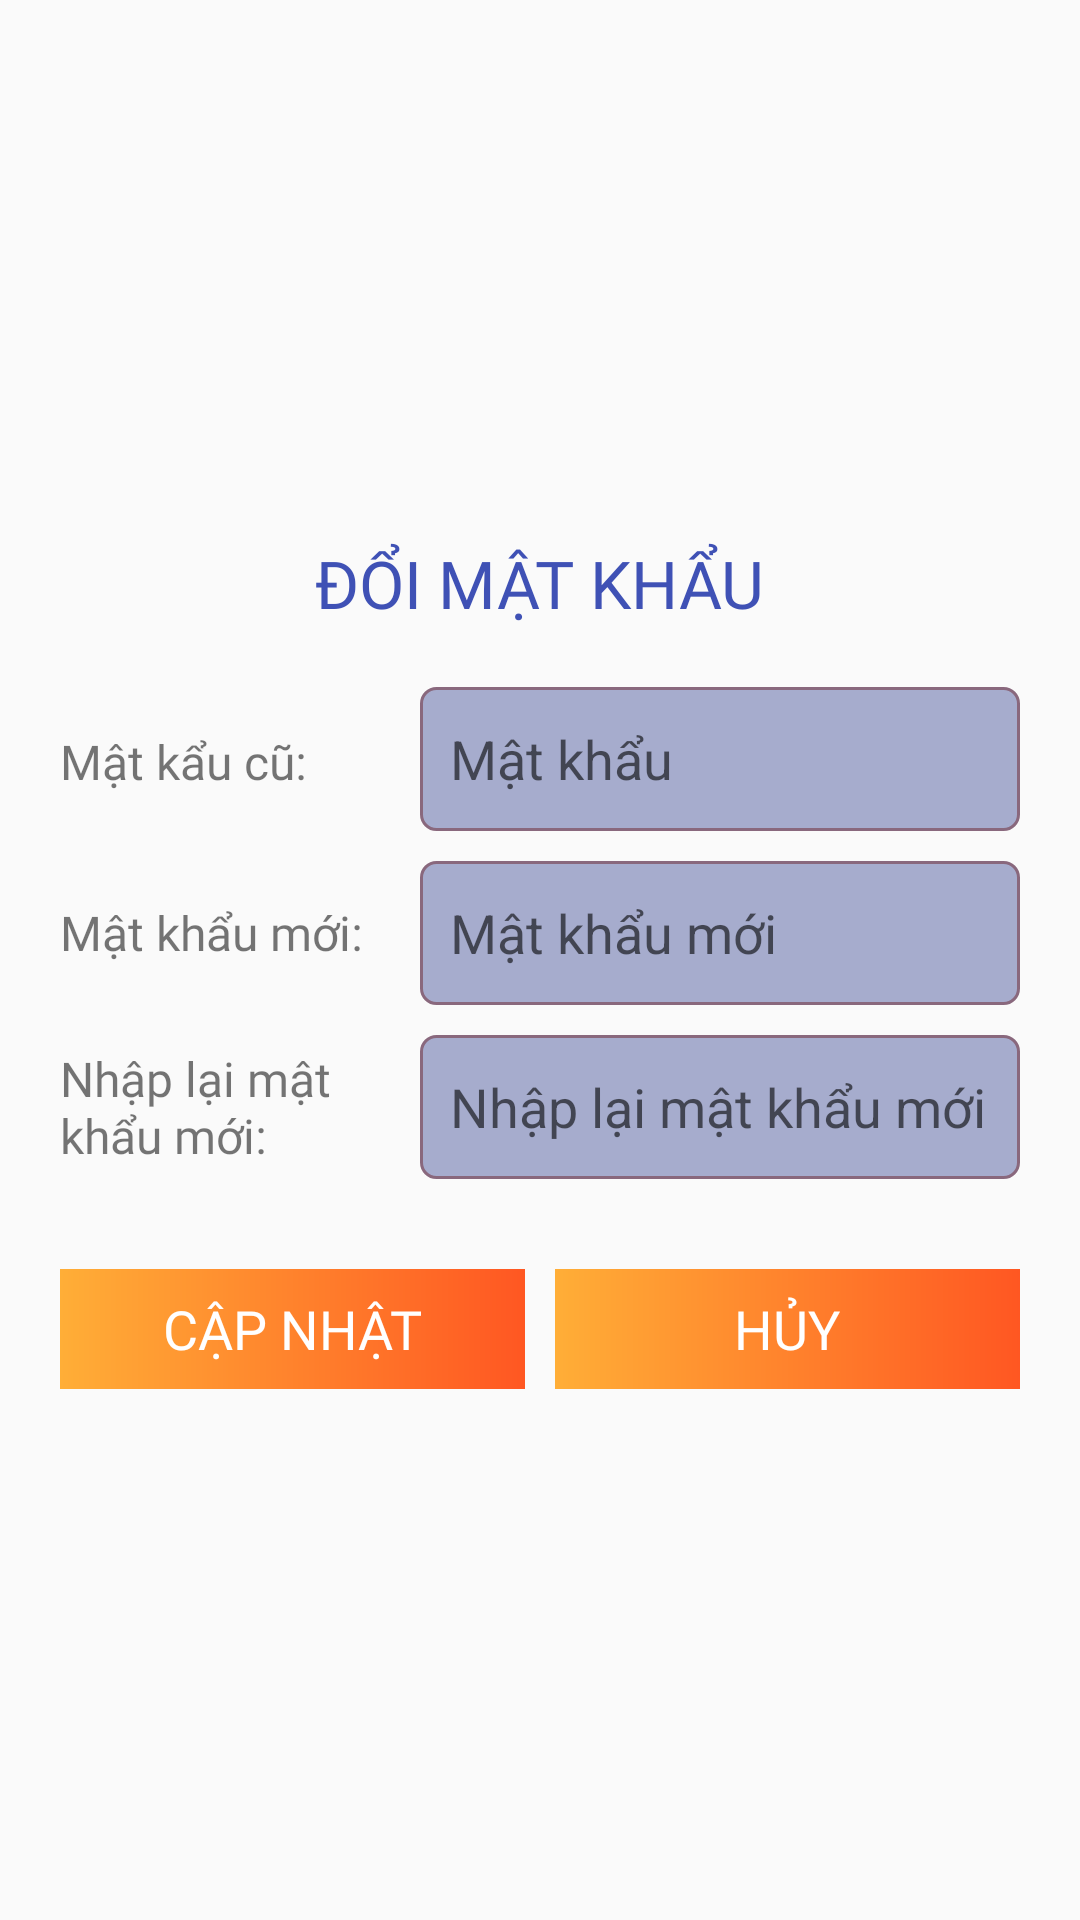

Write the Android layout XML for this screen, with the resource values it uses.
<!-- AndroidManifest.xml: application theme Theme.Book_Market -->
<!-- res/layout/dialog_doi_matkhau.xml -->
<?xml version="1.0" encoding="utf-8"?>
<LinearLayout xmlns:android="http://schemas.android.com/apk/res/android"
    android:layout_width="match_parent"
    android:layout_height="wrap_content"
    android:orientation="vertical"
    android:gravity="center"
    >

    <ImageView
        android:layout_width="80dp"
        android:layout_height="5dp"
        android:layout_gravity="center"
        android:layout_margin="4dp"
        android:background="@drawable/line_bottom_dialog" />

    <TextView
        android:layout_marginTop="10dp"
        android:text="ĐỔI MẬT KHẨU"
        android:textSize="22dp"
        android:textColor="#3F51B5"
        android:fontFamily="@font/open_sans_bold"
        android:layout_width="wrap_content"
        android:layout_height="wrap_content"
        />

    <LinearLayout
        android:orientation="vertical"
        android:padding="20dp"
        android:layout_width="match_parent"
        android:layout_height="wrap_content"
        >
        <LinearLayout
            android:layout_marginBottom="10dp"
            android:orientation="horizontal"
            android:layout_width="match_parent"
            android:layout_height="wrap_content"
            >
            <TextView
                android:fontFamily="@font/open_sans_regular"
                android:text="Mật kẩu cũ:"
                android:textSize="16sp"
                android:layout_width="120dp"
                android:layout_height="wrap_content"
                />
            <EditText
                android:id="@+id/ed_matkhaucu"
                android:layout_width="match_parent"
                android:layout_height="wrap_content"
                android:background="@drawable/btn_dn"
                android:hint="Mật khẩu"
                android:inputType="text"
                android:padding="10dp"
                />
        </LinearLayout>

        <LinearLayout
            android:layout_marginBottom="10dp"
            android:layout_width="match_parent"
            android:layout_height="wrap_content"
            android:orientation="horizontal">

            <TextView
                android:fontFamily="@font/open_sans_regular"
                android:layout_width="120dp"
                android:layout_height="match_parent"
                android:gravity="center_vertical"
                android:text="Mật khẩu mới:  "
                android:textSize="16sp" />

            <EditText
                android:id="@+id/ed_matkhaumoi"
                android:layout_width="match_parent"
                android:layout_height="wrap_content"
                android:background="@drawable/btn_dn"
                android:hint="Mật khẩu mới"
                android:inputType="text"
                android:padding="10dp"
                />
        </LinearLayout>

        <LinearLayout
            android:gravity="center"
            android:layout_marginBottom="10dp"
            android:orientation="horizontal"
            android:layout_width="match_parent"
            android:layout_height="wrap_content"
            >

            <TextView
                android:fontFamily="@font/open_sans_regular"
                android:layout_width="120dp"
                android:layout_height="wrap_content"
                android:text="Nhập lại mật khẩu mới:"
                android:textSize="16sp" />

            <EditText
                android:id="@+id/ed_confirm_matkhaumoi"
                android:layout_width="match_parent"
                android:layout_height="wrap_content"
                android:background="@drawable/btn_dn"
                android:hint="Nhập lại mật khẩu mới"
                android:inputType="text"
                android:padding="10dp"
                />
        </LinearLayout>

        <LinearLayout
            android:layout_marginTop="20dp"
            android:layout_width="match_parent"
            android:layout_height="wrap_content"
            android:gravity="center_vertical"
            android:orientation="horizontal"
            android:weightSum="2">

            <TextView
                android:gravity="center"
                android:id="@+id/btn_add"
                android:layout_width="0dp"
                android:layout_height="40dp"
                android:layout_weight="1"
                android:background="@drawable/btn_qmk"
                android:text="CẬP NHẬT"
                android:fontFamily="@font/open_sans_bold"
                android:textSize="18sp"
                android:textColor="#ffff" />

            <TextView
                android:layout_marginLeft="10dp"
                android:gravity="center"
                android:id="@+id/btn_cancel"
                android:layout_width="0dp"
                android:layout_height="40dp"
                android:layout_weight="1"
                android:background="@drawable/btn_qmk"
                android:text="HỦY"
                android:fontFamily="@font/open_sans_bold"
                android:textSize="18sp"
                android:textColor="#ffff" />

        </LinearLayout>

    </LinearLayout>

</LinearLayout>
<!-- resources referenced by this layout -->
<resources>
  <!-- drawable btn_dn (drawable) -->
  <?xml version="1.0" encoding="utf-8"?>
  <shape xmlns:android="http://schemas.android.com/apk/res/android">
      <corners android:radius="5dp"
          />
      <solid android:color="#A6ACCD"
          />
      <stroke android:width="1dp"
          android:color="@color/imaginary_mauve"
          />
      <size android:width="180dp"
          android:height="48dp"
          />
  
  
  </shape>
  <!-- drawable btn_qmk (drawable) -->
  <?xml version="1.0" encoding="utf-8"?>
  
  <shape xmlns:android="http://schemas.android.com/apk/res/android">
      <gradient
          android:angle="180"
          android:endColor="#FFAE37"
          android:startColor="#FF5722" />
  
  </shape>
  <style name="Theme.Book_Market" parent="Base.Theme.Book_Market" />
  <color name="imaginary_mauve">#89687D</color>
  <style name="Base.Theme.Book_Market" parent="Theme.AppCompat.DayNight.NoActionBar">
          
          
      </style>
</resources>
